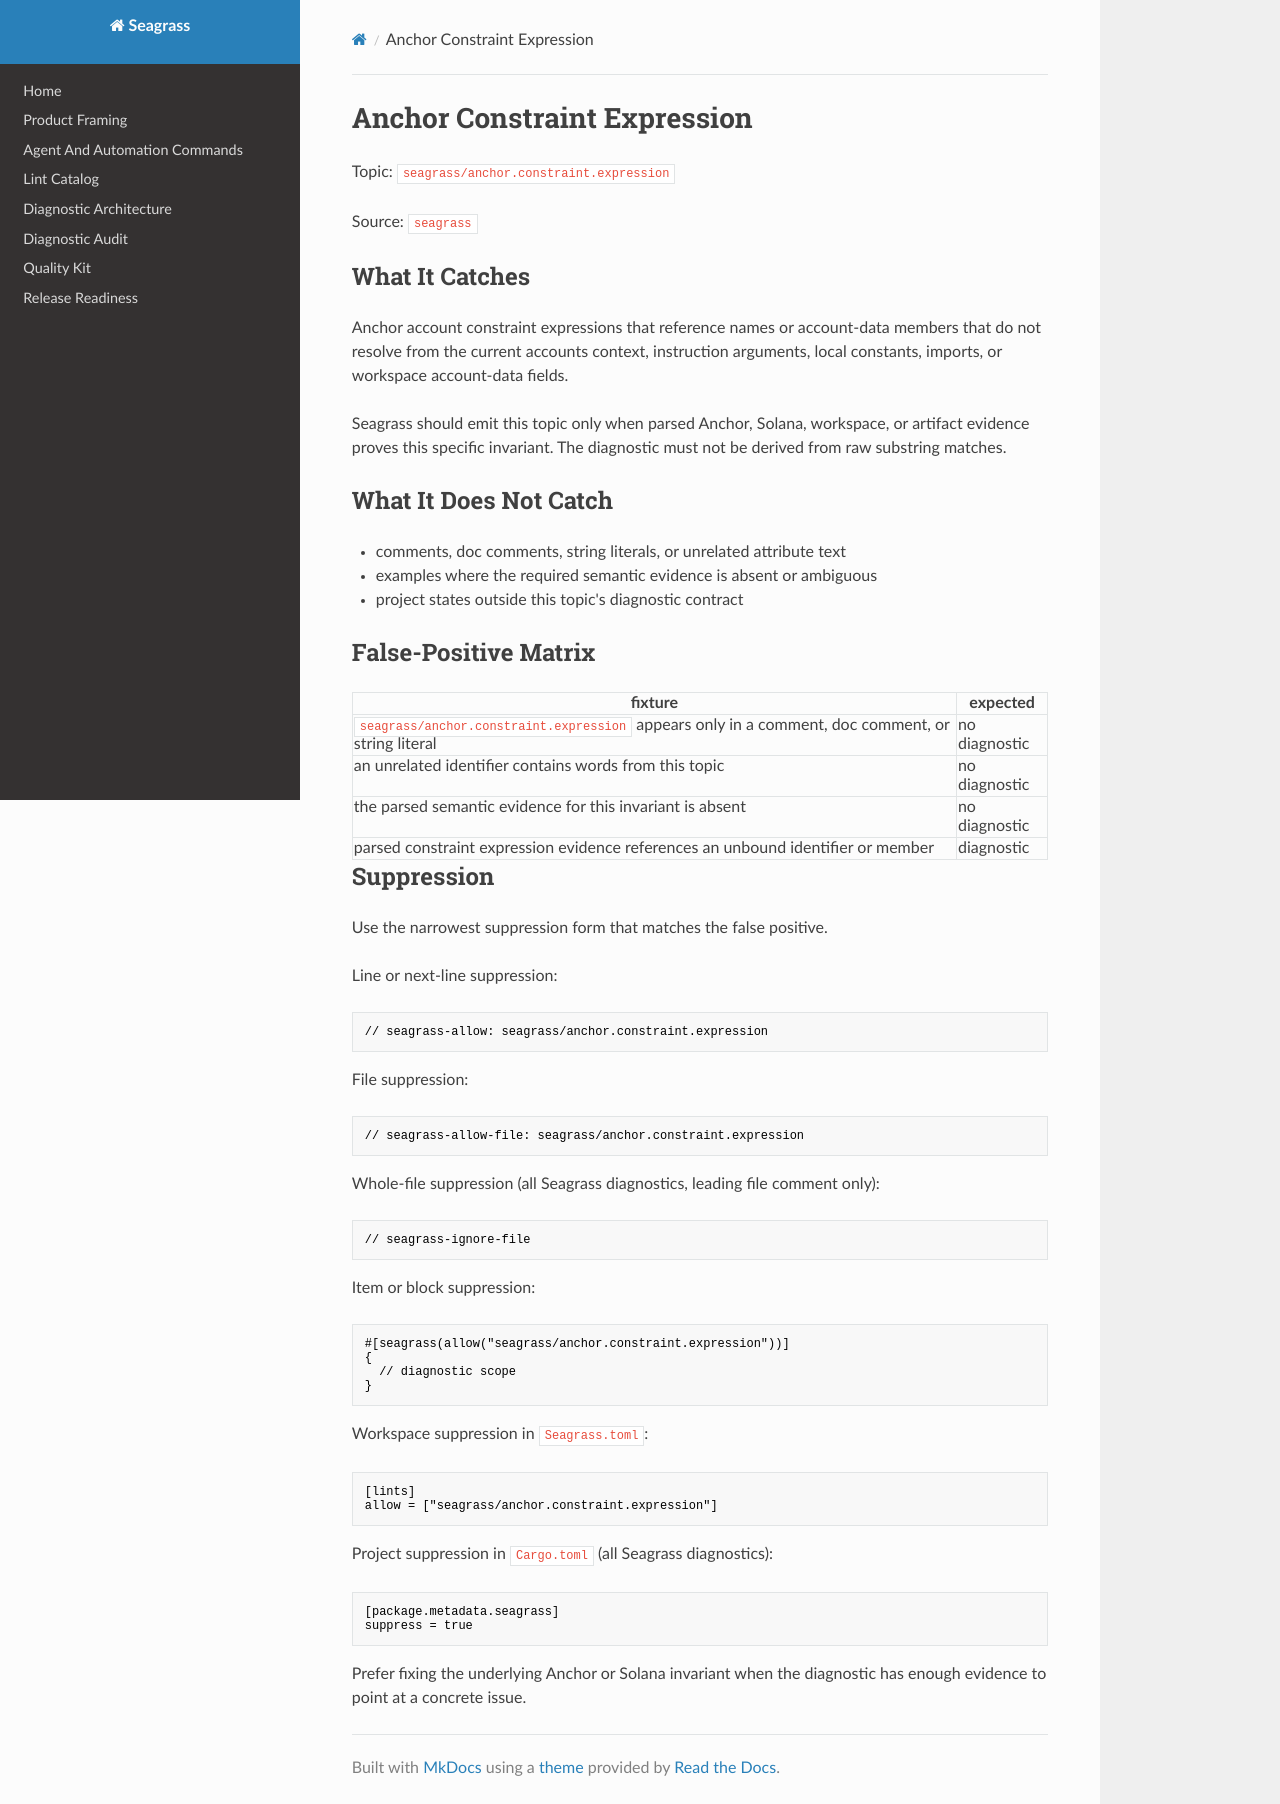

repository: heyAyushh/seagrass · page: lints/seagrass-anchor-constraint-expression/index.html · generator: mkdocs

# Anchor Constraint Expression

Topic: `seagrass/anchor.constraint.expression`

Source: `seagrass`

## What It Catches

Anchor account constraint expressions that reference names or account-data
members that do not resolve from the current accounts context, instruction
arguments, local constants, imports, or workspace account-data fields.

Seagrass should emit this topic only when parsed Anchor, Solana, workspace, or
artifact evidence proves this specific invariant. The diagnostic must not be
derived from raw substring matches.

## What It Does Not Catch

- comments, doc comments, string literals, or unrelated attribute text
- examples where the required semantic evidence is absent or ambiguous
- project states outside this topic's diagnostic contract

## False-Positive Matrix

| fixture | expected |
| --- | --- |
| `seagrass/anchor.constraint.expression` appears only in a comment, doc comment, or string literal | no diagnostic |
| an unrelated identifier contains words from this topic | no diagnostic |
| the parsed semantic evidence for this invariant is absent | no diagnostic |
| parsed constraint expression evidence references an unbound identifier or member | diagnostic |

## Suppression

Use the narrowest suppression form that matches the false positive.

Line or next-line suppression:

```rust
// seagrass-allow: seagrass/anchor.constraint.expression
```

File suppression:

```rust
// seagrass-allow-file: seagrass/anchor.constraint.expression
```

Whole-file suppression (all Seagrass diagnostics, leading file comment only):

```rust
// seagrass-ignore-file
```

Item or block suppression:

```rust
#[seagrass(allow("seagrass/anchor.constraint.expression"))]
{
  // diagnostic scope
}
```

Workspace suppression in `Seagrass.toml`:

```toml
[lints]
allow = ["seagrass/anchor.constraint.expression"]
```

Project suppression in `Cargo.toml` (all Seagrass diagnostics):

```toml
[package.metadata.seagrass]
suppress = true
```

Prefer fixing the underlying Anchor or Solana invariant when the diagnostic has
enough evidence to point at a concrete issue.
